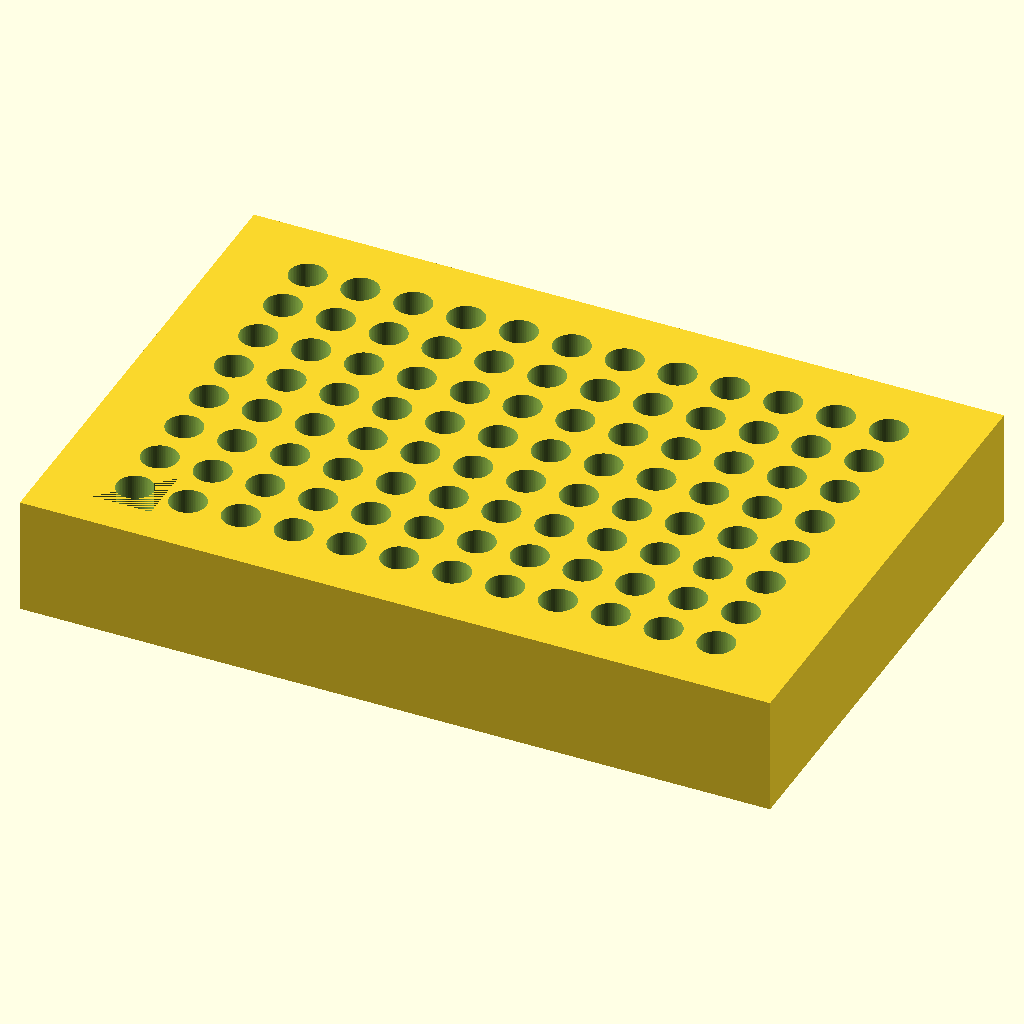
Cell 1 — every parameter at its default value.
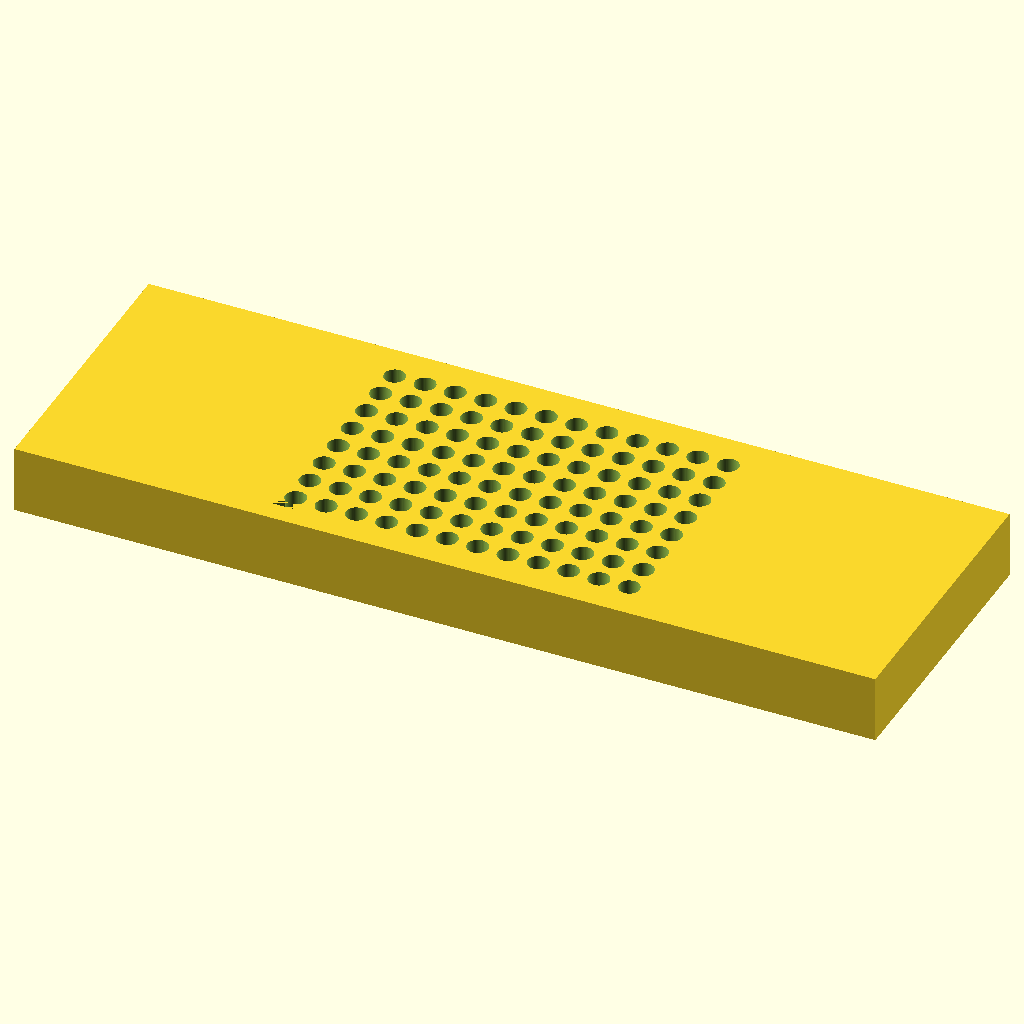
Cell 2: the same model with plate_len = 255.52.
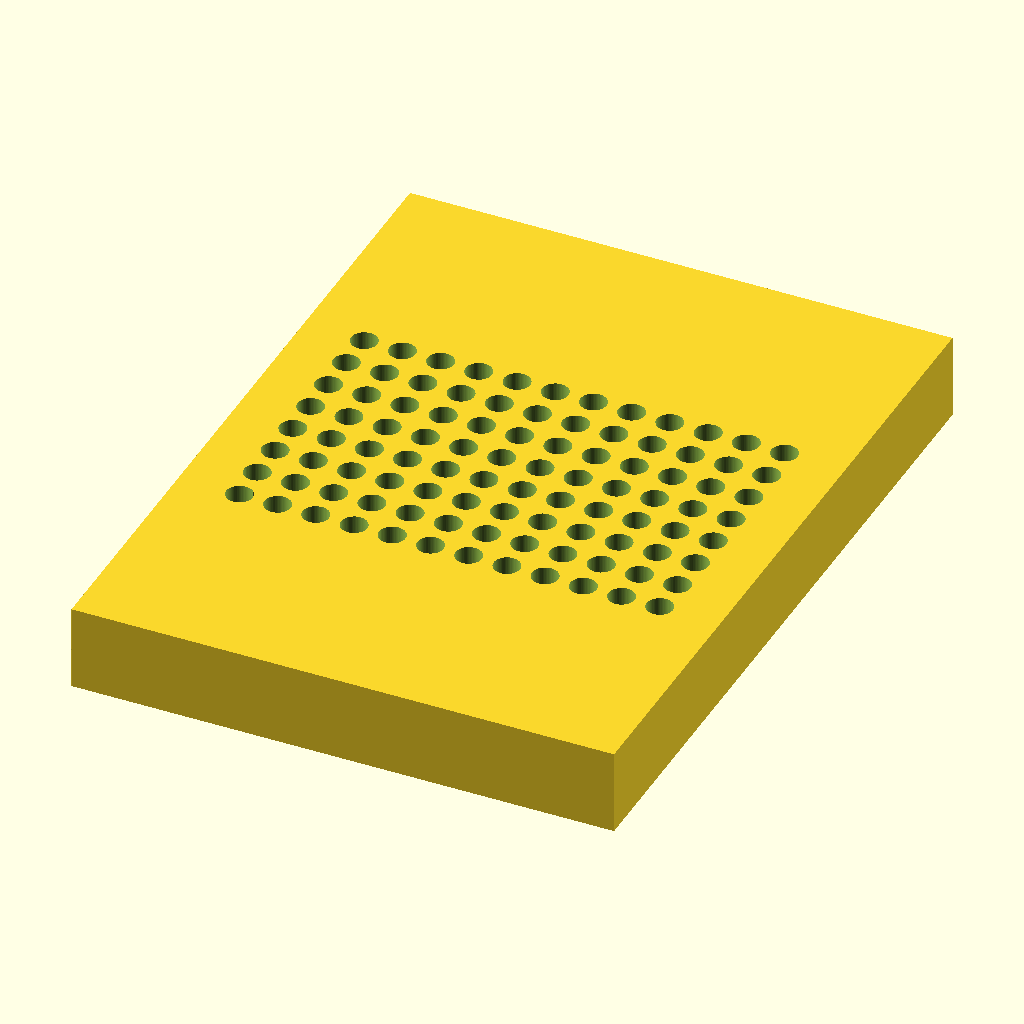
Cell 3 — plate_wid set to 170.96, the other parameters unchanged.
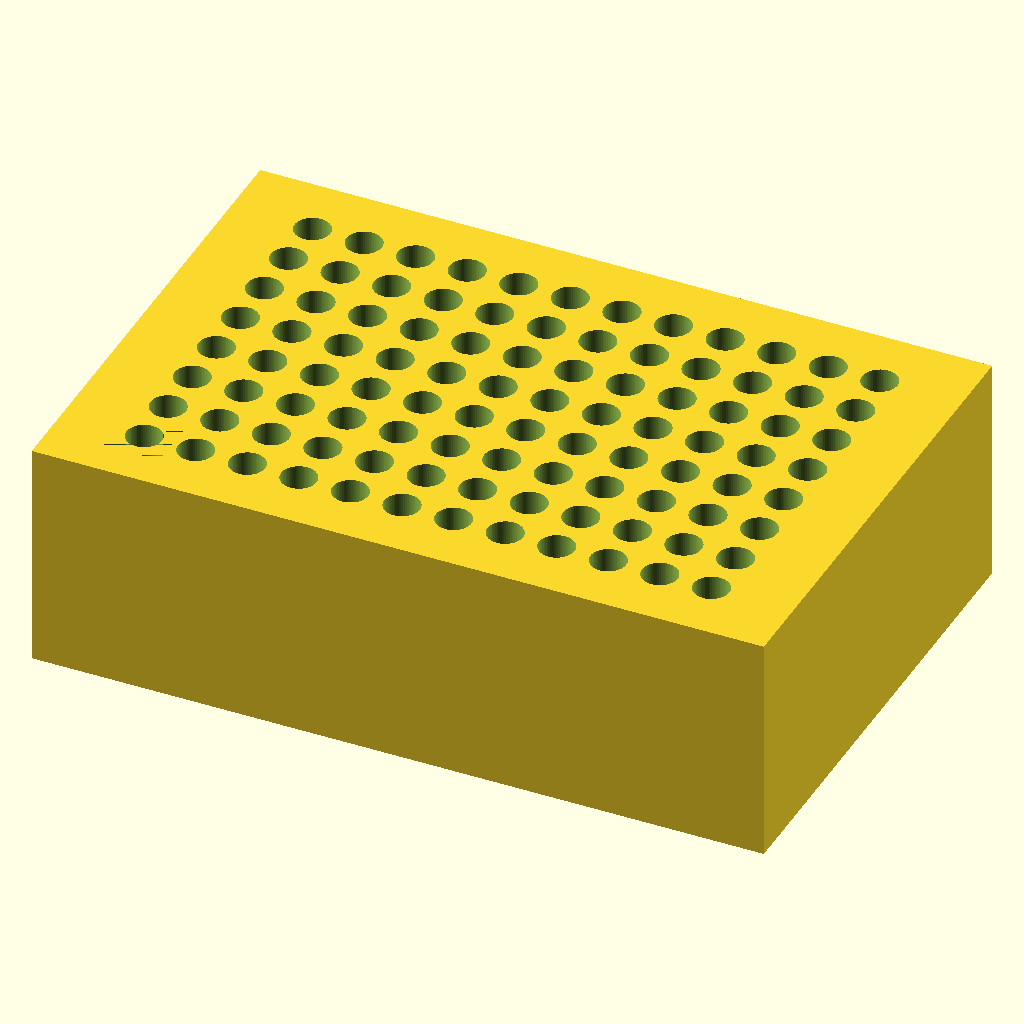
Cell 4: the same model with plate_h = 40.
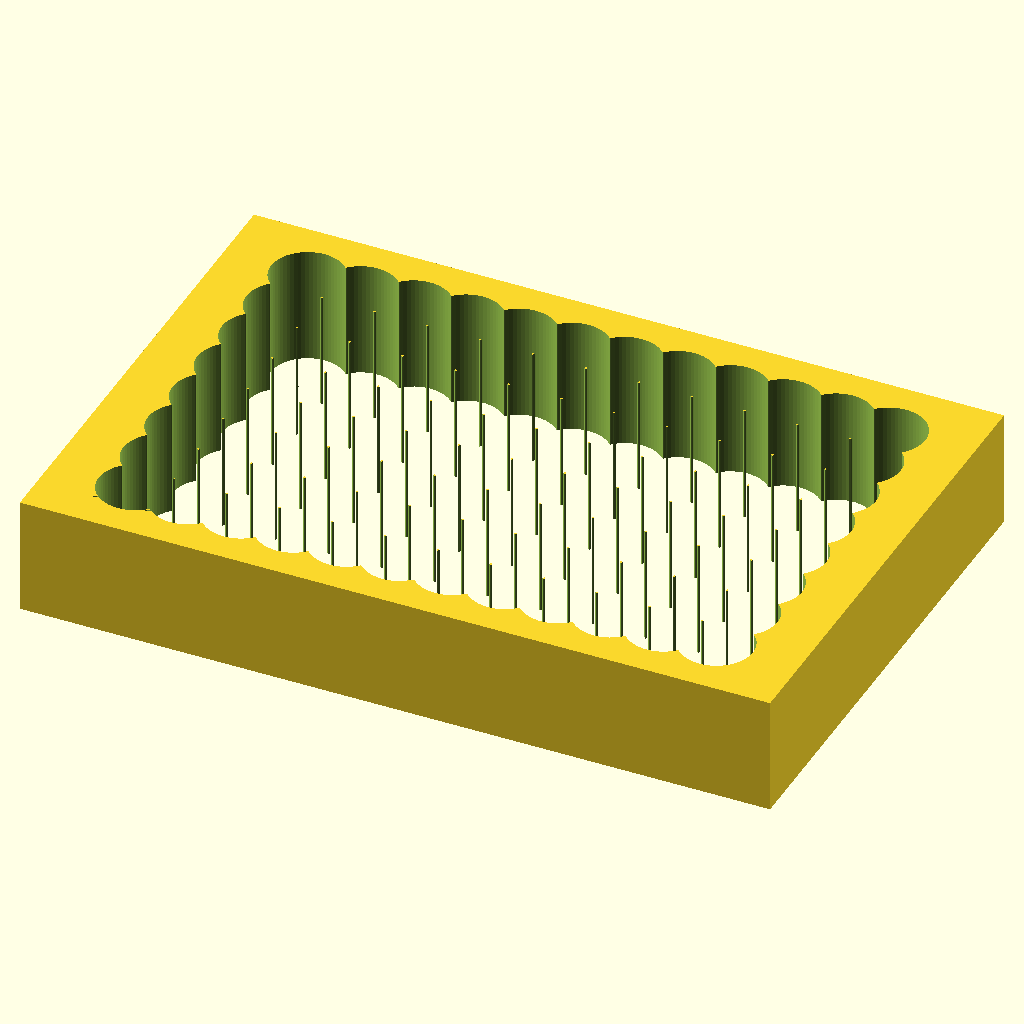
Cell 5: hole_d = 12.4 (everything else at default).
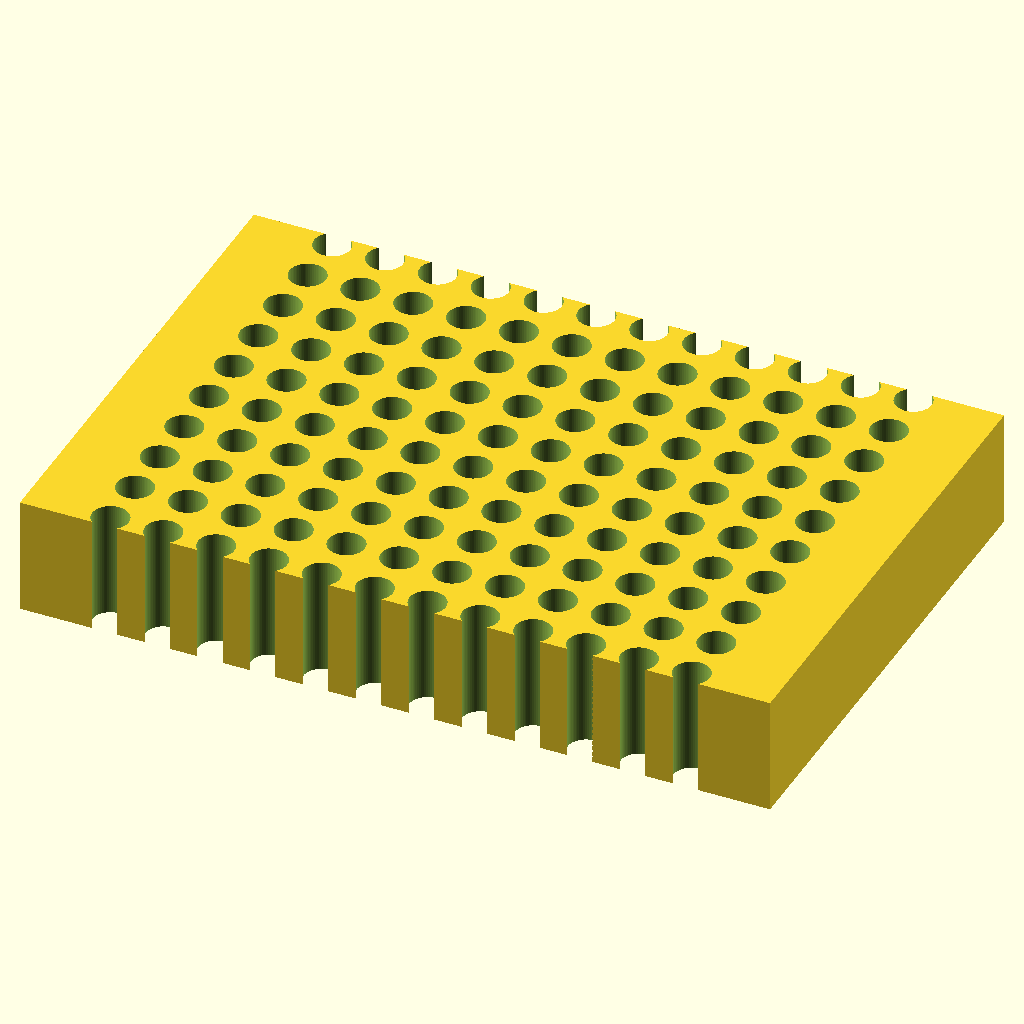
Cell 6 — hole_n_rows set to 16, the other parameters unchanged.
All cells are drawn from the same view direction (rotation 55°, 0°, 25°, orthographic, colour scheme Cornfield), but the view is re-fitted for each cell, so position and scale can differ between cells as well as the parameter.
The OpenSCAD source (bench/results/gpu-v11s1-h1-g3/code/scadcoder-v11s1/pcr_tube_rack_sbs_s1_a2.scad):
// 96-well PCR tube rack (0.2 mL) - microplate footprint
// Print orientation: base on XY plane, builds up +Z

// ---------- Parameters ----------
plate_len    = 127.76;  // block length along X
plate_wid    = 85.48;   // block width along Y
plate_h      = 20;      // block height along Z
hole_d       = 6.2;     // through-hole diameter
hole_n_rows  = 8;       // holes along Y
hole_n_cols  = 12;      // holes along X
hole_pitch   = 9.0;     // centre-to-centre spacing
a1_x         = 14.38;   // first hole offset from left edge
a1_y         = 11.24;   // first hole offset from back edge
chamfer      = 5;       // 45-degree chamfer leg length
eps          = 0.5;     // cutter overshoot past faces

$fn = 64;

// ---------- Derived ----------
total_x = (hole_n_cols - 1) * hole_pitch + 2 * a1_x;   // 101.38
total_y = (hole_n_rows - 1) * hole_pitch + 2 * a1_y;   // 89.48

// ---------- Model ----------
difference() {
    // Main block, centred in X/Y, sitting on z = 0
    translate([-plate_len / 2, -plate_wid / 2, 0])
        cube([plate_len, plate_wid, plate_h]);

    // 96 through-holes
    for (i = [0 : hole_n_cols - 1])
        for (j = [0 : hole_n_rows - 1])
            translate([a1_x + i * hole_pitch - total_x / 2,
                       a1_y + j * hole_pitch - total_y / 2,
                       -eps])
                cylinder(d = hole_d, h = plate_h + 2 * eps);

    // Chamfer at A1 corner (bottom-left-rear), 45 degrees, 5 mm legs
    translate([a1_x - total_x / 2, a1_y - total_y / 2, 0])
        linear_extrude(height = plate_h)
            polygon([[-chamfer, -chamfer],
                     [chamfer, -chamfer],
                     [chamfer, chamfer]]);
}
Parameter table extracted from the source (name, type, default, range or options):
plate_len: number, default 127.76
plate_wid: number, default 85.48
plate_h: number, default 20
hole_d: number, default 6.2
hole_n_rows: number, default 8
hole_n_cols: number, default 12
hole_pitch: number, default 9
a1_x: number, default 14.38
a1_y: number, default 11.24
chamfer: number, default 5
eps: number, default 0.5
